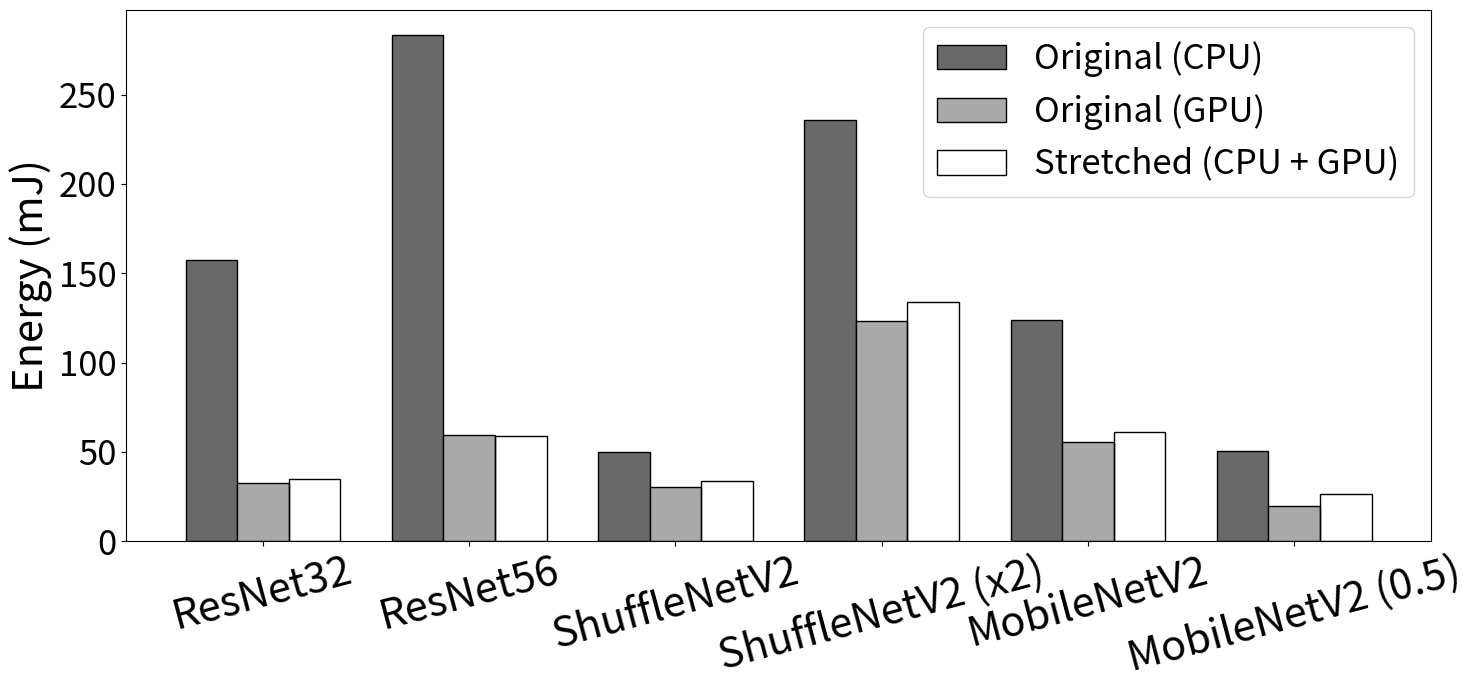

Here is the Python script that generated this plot:
import matplotlib.pyplot as plt
import numpy as np


cpu_lat = [47.23, 85.04, 14.94, 70.83, 37.15, 15.11]
gpu_lat = [12.62, 22.88, 11.80, 47.58, 21.53, 7.63]
pal_lat = [8.51, 14.52, 8.23, 32.86, 15.06, 6.52]

cpu_lat = [900 * 3.7 * l / 1000 for l in cpu_lat]
gpu_lat = [700 * 3.7 * l / 1000 for l in gpu_lat]
pal_lat = [1100 * 3.7 * l / 1000 for l in pal_lat]

print(np.array(pal_lat) / np.array(gpu_lat) - 1)
print(np.array(pal_lat) / np.array(cpu_lat) - 1)

labels = ['ResNet32', 'ResNet56', 'ShuffleNetV2', 'ShuffleNetV2 (x2)', 'MobileNetV2', 'MobileNetV2 (0.5)']

x = np.arange(6)

width=0.25

fig, ax = plt.subplots(figsize=(15, 7))

bar1 = ax.bar(x - width, cpu_lat, width, label='Original (CPU)', color='dimgray', edgecolor='black')
bar2 = ax.bar(x, gpu_lat, width, label='Original (GPU)', color='darkgrey', edgecolor='black')
bar3 = ax.bar(x + width, pal_lat, width, label='Stretched (CPU + GPU)', fill=False)

ax.set_ylabel('Energy (mJ)', fontsize=30)
ax.tick_params('y', labelsize=25)
ax.set_xticks(x, labels)
ax.set_xticklabels(labels, fontsize=30, rotation=15)
ax.legend(fontsize=25)

plt.tight_layout()
plt.savefig('cifar100_energy.pdf')
